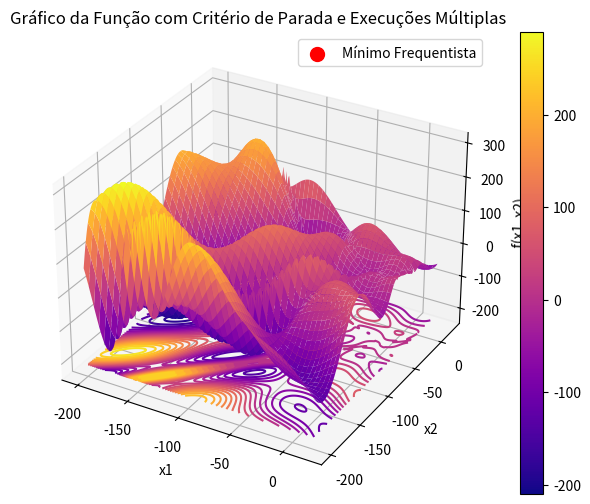

The script that saved this image:
import numpy as np
import matplotlib.pyplot as plt
from collections import Counter

# Definindo a função dada
def func(x1, x2):
    return (- (x2 + 47)) * np.sin(np.sqrt (np.absolute ((x1 / 2) + (x2 + 47)))) - x1 * np.sin( np.sqrt ( np.absolute (x1 - (x2 + 47))))

# Função de busca aleatória local para minimização com critério de parada
def random_search_min(bounds, max_iters=10000, t_no_improve=100):
    best = None
    best_eval = float('inf')  # Inicializa o melhor valor como infinito (para minimização)
    no_improve_counter = 0  # Contador de iterações sem melhoria

    for i in range(max_iters):
        # Gera ponto aleatório no espaço de busca
        candidate = np.random.uniform(bounds[:, 0], bounds[:, 1])
        
        # Avalia o ponto
        candidate_eval = func(candidate[0], candidate[1])
        
        # Verifica se é o melhor ponto encontrado (menor valor)
        if candidate_eval < best_eval:
            best, best_eval = candidate, candidate_eval
            no_improve_counter = 0  # Reseta o contador quando há melhoria
        else:
            no_improve_counter += 1  # Incrementa o contador se não há melhoria
        
        # Critério de parada antecipada: se não houver melhora em 't_no_improve' iterações consecutivas
        if no_improve_counter >= t_no_improve:
            break

    return best, best_eval

# Função para rodar o algoritmo R vezes e encontrar o valor mais frequente
def execute_multiple_runs(bounds, R=30, max_iters=10000, t_no_improve=100):
    results = []
    best_points = []  # Armazena os melhores pontos encontrados em cada execução
    
    for _ in range(R):
        best_point, best_value = random_search_min(bounds, max_iters=max_iters, t_no_improve=t_no_improve)
        best_points.append(best_point)  # Armazena o melhor ponto
        results.append(round(best_value, 3))  # Armazena o valor encontrado com 3 casas decimais
    
    # Encontrando o valor mais frequente
    most_common_value = Counter(results).most_common(1)[0][0]
    
    # Encontrando o melhor ponto associado ao valor mais frequente
    idx_most_common = results.index(most_common_value)
    most_common_point = best_points[idx_most_common]

    return most_common_value, most_common_point

# Limites de busca (x1 entre [-200, 20] e x2 entre [-200, 20])
bounds = np.array([[-200, 20], [-200, 20]])

# Executando a busca aleatória local várias vezes
R = 100  # Número de execuções
resultado_frequentista, best_point = execute_multiple_runs(bounds, R=R)

# Gerando valores para x1 e x2 no intervalo especificado
x1 = np.linspace(-200, 20, 400)
x2 = np.linspace(-200, 20, 400)

# Criando a grade de valores de x1 e x2 para a função
X1, X2 = np.meshgrid(x1, x2)
Z = func(X1, X2)

# Criando o gráfico 3D
fig = plt.figure(figsize=(8, 6))
ax = fig.add_subplot(111, projection='3d')

# Plotando a superfície
surf = ax.plot_surface(X1, X2, Z, cmap='plasma', edgecolor='none')

# Adicionando o gráfico de contorno na base
ax.contour(X1, X2, Z, levels=20, cmap='plasma', linestyles="solid", offset=np.min(Z))

# Adicionando rótulos e título
ax.set_xlabel('x1')
ax.set_ylabel('x2')
ax.set_zlabel('f(x1, x2)')
ax.set_title('Gráfico da Função com Critério de Parada e Execuções Múltiplas')

# Exibindo a barra de cores
fig.colorbar(surf)

# Exibindo o melhor ponto encontrado
ax.scatter(best_point[0], best_point[1], resultado_frequentista, color='red', s=100, label='Mínimo Frequentista')

# Exibindo o gráfico
plt.legend()
plt.show()

# Exibindo o resultado frequentista
print(f"Resultado Frequentista após {R} execuções: {resultado_frequentista}")
print(f"Melhor Ponto Associado: (x1, x2) = {best_point}")
